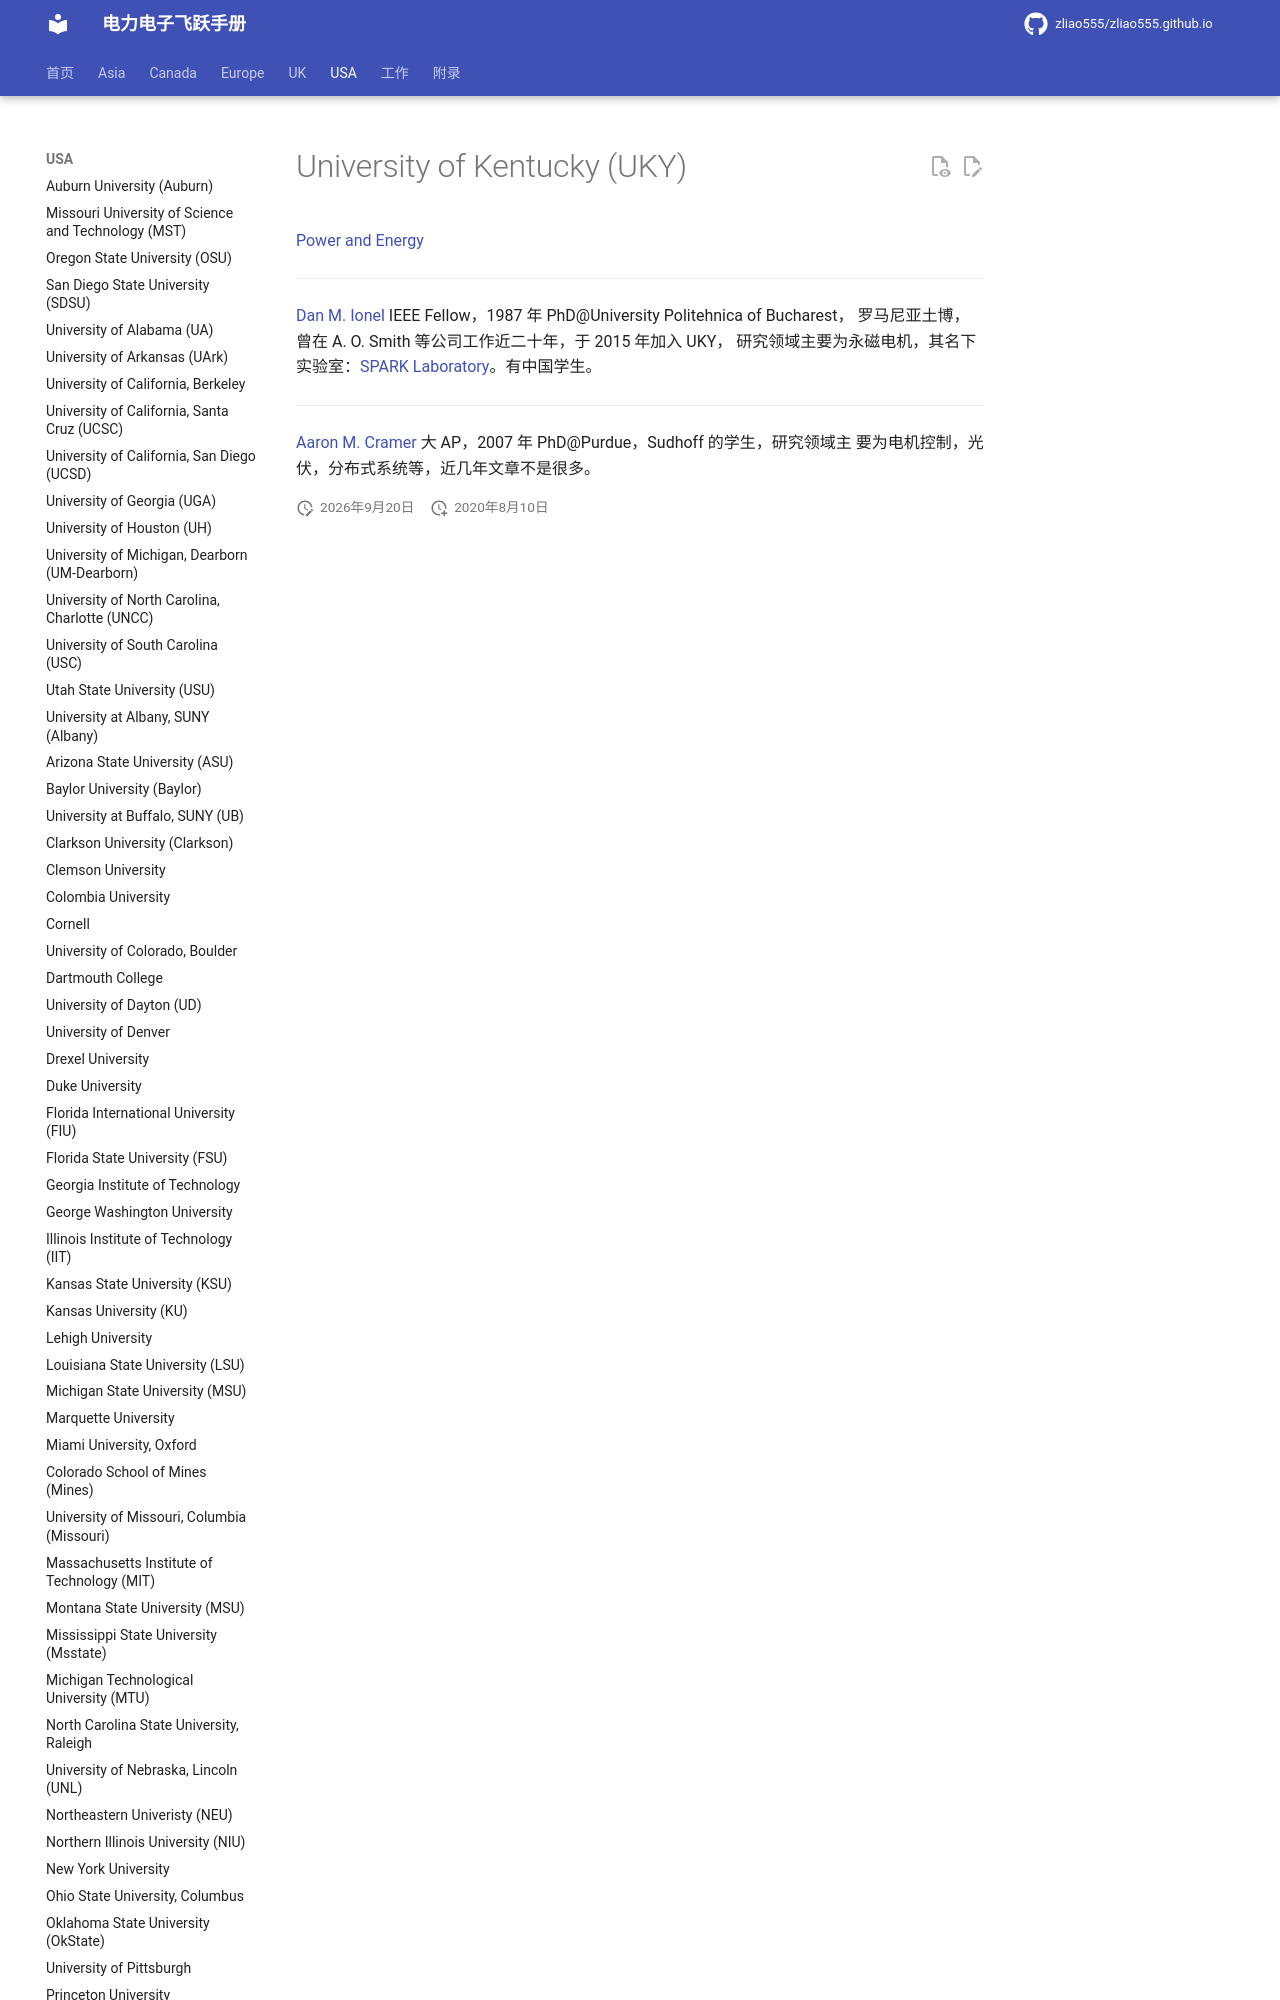

repository: zliao555/zliao555.github.io · page: USA/uky/index.html · generator: mkdocs

---
layout: page
title: University of Kentucky (UKY)
permalink: /flying-brochure/uky
---
# University of Kentucky (UKY)

[Power and Energy](https://www.engr.uky.edu/research-areas/power-and-energy)

---
